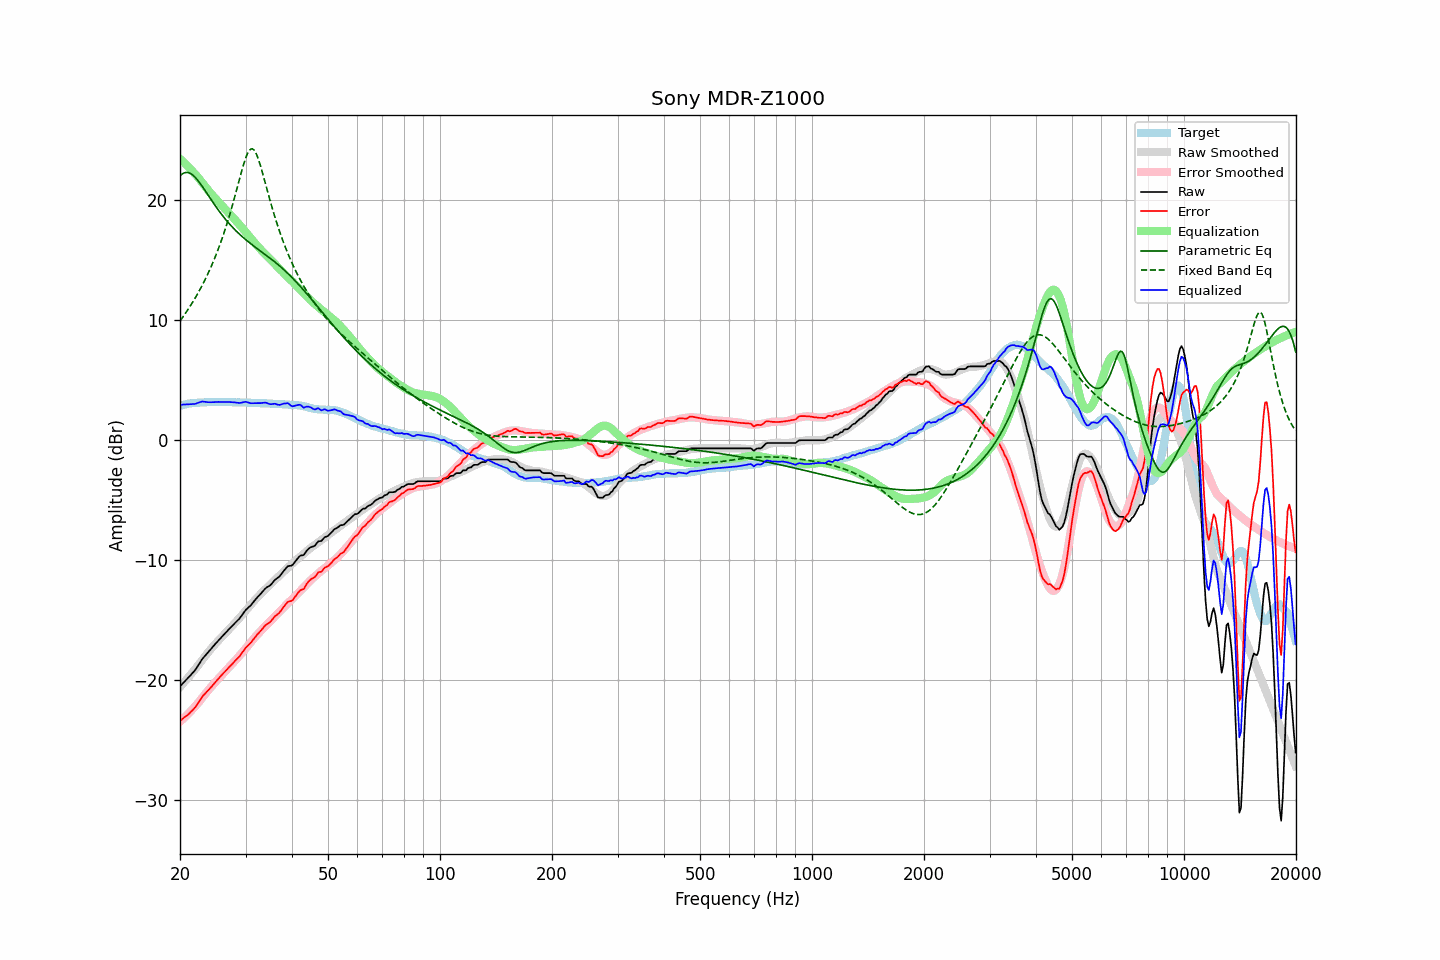

The table this chart was drawn from, first rows:
frequency, raw, error, smoothed, error_smoothed, equalization, parametric_eq, fixed_band_eq, equalized_raw, equalized_smoothed, target
20.00, -20.51, -23.38, -20.56, -23.45, 23.45, 22.03, 9.94, 2.94, 2.89, 2.87
20.20, -20.37, -23.28, -20.41, -23.33, 23.33, 22.15, 10.12, 2.96, 2.92, 2.91
20.40, -20.23, -23.17, -20.26, -23.20, 23.20, 22.24, 10.31, 2.97, 2.95, 2.94
20.61, -20.09, -23.06, -20.10, -23.07, 23.07, 22.29, 10.50, 2.98, 2.97, 2.97
20.81, -19.96, -22.97, -19.94, -22.94, 22.94, 22.32, 10.70, 2.98, 3.00, 3.01
21.02, -19.82, -22.87, -19.78, -22.81, 22.81, 22.30, 10.90, 2.99, 3.02, 3.05
21.23, -19.67, -22.73, -19.62, -22.67, 22.67, 22.26, 11.10, 3.00, 3.04, 3.06
21.44, -19.52, -22.59, -19.46, -22.53, 22.53, 22.19, 11.31, 3.01, 3.06, 3.08
21.66, -19.37, -22.47, -19.30, -22.38, 22.38, 22.09, 11.53, 3.01, 3.08, 3.10
21.87, -19.22, -22.32, -19.14, -22.24, 22.24, 21.97, 11.75, 3.02, 3.10, 3.11
22.09, -19.04, -22.16, -18.97, -22.09, 22.09, 21.83, 11.98, 3.05, 3.11, 3.12
22.31, -18.83, -21.95, -18.81, -21.94, 21.94, 21.67, 12.21, 3.11, 3.13, 3.12
22.54, -18.62, -21.76, -18.63, -21.77, 21.77, 21.50, 12.46, 3.15, 3.14, 3.13
22.76, -18.41, -21.55, -18.46, -21.60, 21.60, 21.31, 12.70, 3.19, 3.15, 3.14
22.99, -18.20, -21.34, -18.28, -21.43, 21.43, 21.12, 12.96, 3.23, 3.16, 3.14
23.22, -18.05, -21.20, -18.10, -21.26, 21.26, 20.93, 13.22, 3.21, 3.16, 3.15
23.45, -17.90, -21.06, -17.93, -21.09, 21.09, 20.73, 13.49, 3.19, 3.17, 3.16
23.69, -17.75, -20.92, -17.75, -20.93, 20.93, 20.52, 13.77, 3.17, 3.17, 3.17
23.92, -17.60, -20.78, -17.59, -20.76, 20.76, 20.32, 14.06, 3.16, 3.17, 3.18
24.16, -17.44, -20.63, -17.42, -20.60, 20.60, 20.12, 14.36, 3.16, 3.18, 3.19
24.40, -17.28, -20.47, -17.27, -20.45, 20.45, 19.92, 14.66, 3.17, 3.18, 3.20
24.65, -17.13, -20.32, -17.11, -20.30, 20.30, 19.72, 14.98, 3.16, 3.18, 3.19
24.89, -16.97, -20.15, -16.97, -20.15, 20.15, 19.53, 15.31, 3.18, 3.18, 3.18
25.14, -16.82, -20.00, -16.82, -20.01, 20.01, 19.34, 15.65, 3.19, 3.19, 3.18
25.39, -16.67, -19.85, -16.68, -19.86, 19.86, 19.15, 16.00, 3.20, 3.19, 3.18
25.65, -16.53, -19.71, -16.53, -19.72, 19.72, 18.97, 16.36, 3.19, 3.19, 3.18
25.91, -16.38, -19.55, -16.38, -19.57, 19.57, 18.80, 16.74, 3.19, 3.18, 3.17
26.16, -16.24, -19.42, -16.24, -19.42, 19.42, 18.63, 17.12, 3.19, 3.18, 3.18
26.43, -16.10, -19.28, -16.10, -19.28, 19.28, 18.46, 17.53, 3.18, 3.18, 3.18
26.69, -15.96, -19.14, -15.97, -19.14, 19.14, 18.30, 17.95, 3.18, 3.17, 3.18
26.96, -15.81, -18.99, -15.83, -19.00, 19.00, 18.14, 18.38, 3.19, 3.17, 3.18
27.23, -15.68, -18.86, -15.69, -18.86, 18.86, 17.99, 18.83, 3.18, 3.17, 3.17
27.50, -15.54, -18.71, -15.54, -18.71, 18.71, 17.84, 19.29, 3.17, 3.17, 3.17
27.77, -15.40, -18.56, -15.40, -18.56, 18.56, 17.70, 19.77, 3.16, 3.17, 3.16
28.05, -15.26, -18.42, -15.25, -18.41, 18.41, 17.56, 20.25, 3.15, 3.16, 3.16
28.33, -15.13, -18.28, -15.10, -18.26, 18.26, 17.43, 20.75, 3.13, 3.16, 3.15
28.62, -14.99, -18.15, -14.95, -18.11, 18.11, 17.30, 21.26, 3.12, 3.16, 3.16
28.90, -14.86, -18.01, -14.81, -17.96, 17.96, 17.17, 21.76, 3.10, 3.15, 3.15
29.19, -14.68, -17.82, -14.65, -17.80, 17.80, 17.05, 22.26, 3.12, 3.15, 3.14
29.48, -14.49, -17.64, -14.50, -17.65, 17.65, 16.93, 22.73, 3.16, 3.15, 3.15
29.78, -14.30, -17.45, -14.35, -17.49, 17.49, 16.82, 23.18, 3.19, 3.14, 3.15
30.08, -14.12, -17.27, -14.19, -17.33, 17.33, 16.70, 23.57, 3.21, 3.14, 3.15
30.38, -14.00, -17.14, -14.04, -17.17, 17.17, 16.59, 23.90, 3.17, 3.13, 3.14
30.68, -13.88, -17.01, -13.88, -17.01, 17.01, 16.49, 24.13, 3.13, 3.13, 3.13
30.99, -13.76, -16.88, -13.72, -16.84, 16.84, 16.38, 24.27, 3.08, 3.12, 3.12
31.30, -13.59, -16.71, -13.56, -16.68, 16.68, 16.28, 24.28, 3.08, 3.12, 3.12
31.61, -13.43, -16.55, -13.40, -16.52, 16.52, 16.17, 24.19, 3.09, 3.11, 3.12
31.93, -13.26, -16.37, -13.25, -16.36, 16.36, 16.07, 23.99, 3.10, 3.11, 3.10
32.24, -13.11, -16.20, -13.11, -16.21, 16.21, 15.97, 23.69, 3.10, 3.10, 3.09
32.57, -12.97, -16.06, -12.97, -16.07, 16.07, 15.87, 23.32, 3.09, 3.09, 3.09
32.89, -12.83, -15.91, -12.83, -15.92, 15.92, 15.77, 22.90, 3.09, 3.09, 3.08
33.22, -12.67, -15.75, -12.69, -15.78, 15.78, 15.68, 22.43, 3.11, 3.08, 3.08
33.55, -12.52, -15.60, -12.56, -15.64, 15.64, 15.58, 21.95, 3.12, 3.08, 3.08
33.89, -12.36, -15.44, -12.43, -15.50, 15.50, 15.48, 21.46, 3.14, 3.07, 3.08
34.23, -12.26, -15.33, -12.30, -15.36, 15.36, 15.38, 20.96, 3.10, 3.07, 3.07
34.57, -12.18, -15.24, -12.17, -15.23, 15.23, 15.28, 20.47, 3.05, 3.06, 3.06
34.92, -12.10, -15.16, -12.05, -15.10, 15.10, 15.17, 19.99, 3.00, 3.05, 3.05
35.27, -11.96, -15.01, -11.92, -14.97, 14.97, 15.07, 19.52, 3.01, 3.05, 3.05
35.62, -11.80, -14.84, -11.78, -14.83, 14.83, 14.96, 19.06, 3.03, 3.04, 3.04
35.97, -11.64, -14.67, -11.65, -14.68, 14.68, 14.86, 18.62, 3.04, 3.04, 3.03
... 635 more rows
